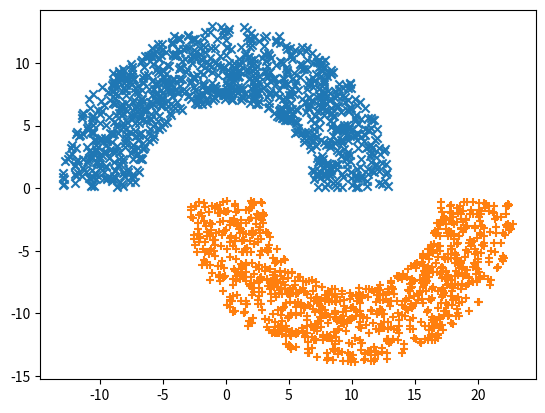

Write Python code to recreate this figure.
import numpy as np
import matplotlib.pyplot as plt
    
def generate_data(n, r=10, w=6, d=1):
    theta1 = np.random.uniform(0, np.pi, size=n)
    theta2 = np.random.uniform(-np.pi, 0, size=n)
    w1 = np.random.uniform(-w/2, w/2, size=n)
    w2 = np.random.uniform(-w/2, w/2, size=n)
    one = np.ones_like(theta1)
    
    # data_A_i = [1, coord_x, coord_y, label], label = 1 or -1
    data_A = np.array([one, (r+w1)*np.cos(theta1), (r+w1)*np.sin(theta1), one]).T
    data_B = np.array([one, r + (r+w2)*np.cos(theta2), -d + (r+w2)*np.sin(theta2), -one]).T
    return data_A, data_B
    
class Data:
    def __init__(self, n, r=10, w=6, d=1):
        self.n = n          # 数据对数，A、B区域各有n个点
        self.r = r          # 半径
        self.w = w          # 圆环的宽度
        self.d = d          # 区域B的向下偏移量
        self.data_A = []    # 区域A的数据集
        self.data_B = []    # 区域B的数据集
        self.data_AB = []   # 混合区域A和区域B的数据集
    
    def get_data(self):
        self.data_A, self.data_B = generate_data(self.n, self.r, self.w, self.d)
        all_data = np.vstack([self.data_A,self.data_B])
        np.random.shuffle(all_data)
        self.data_AB = all_data
    
    def plot(self):
        fig = plt.figure()
        plt.scatter(self.data_A[:, 1], self.data_A[:, 2], marker='x')
        plt.scatter(self.data_B[:, 1], self.data_B[:, 2], marker='+')
        plt.show()
        
    
if __name__ == "__main__":
    # data_A, data_B = generate_data(1000)
    # print(data_A)
    # print(data_B)
    # fig = plt.figure()
    # plt.scatter(data_A[:,1], data_A[:, 2], marker='x')
    # plt.scatter(data_B[:,1], data_B[:, 2], marker='+')
    # plt.show()
    
    data_set = Data(1000)
    data_set.get_data()
    print(data_set.data_AB)
    data_set.plot()

